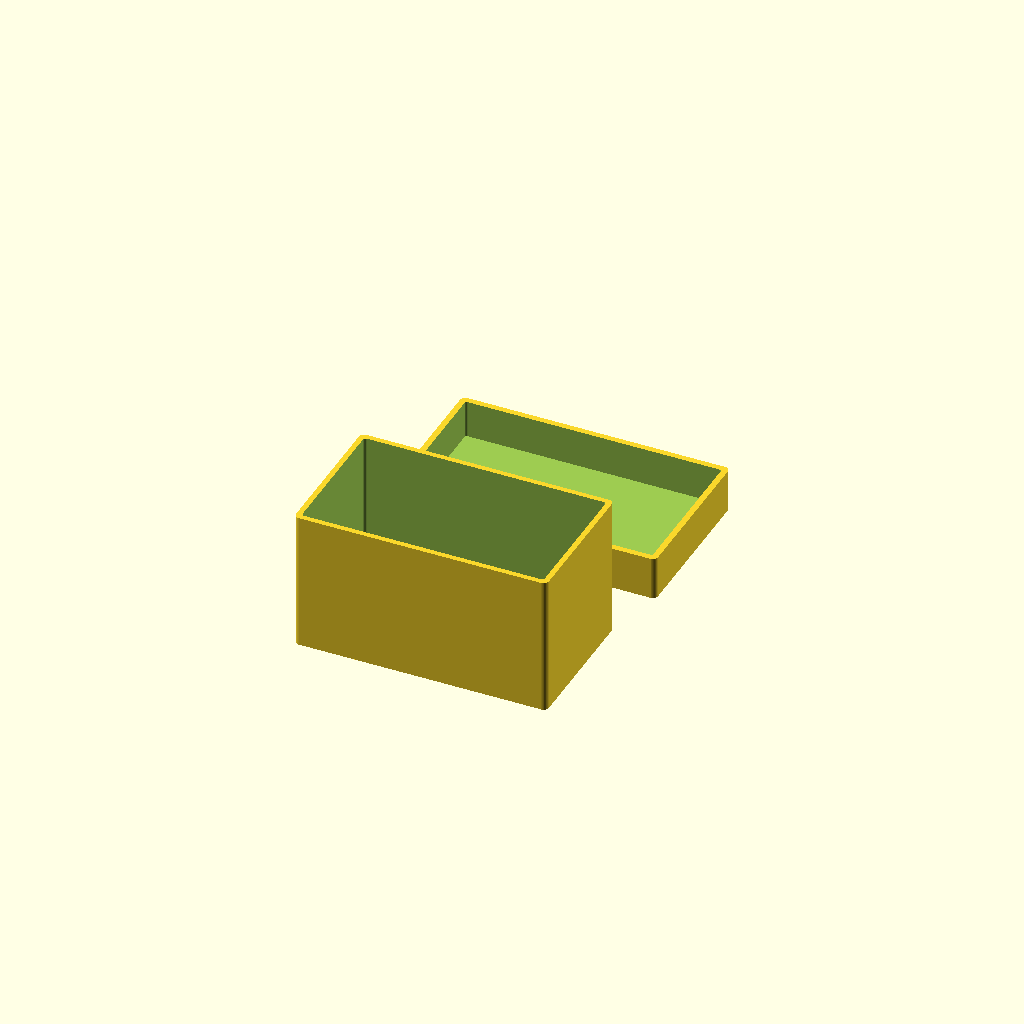
Cell 1 — every parameter at its default value.
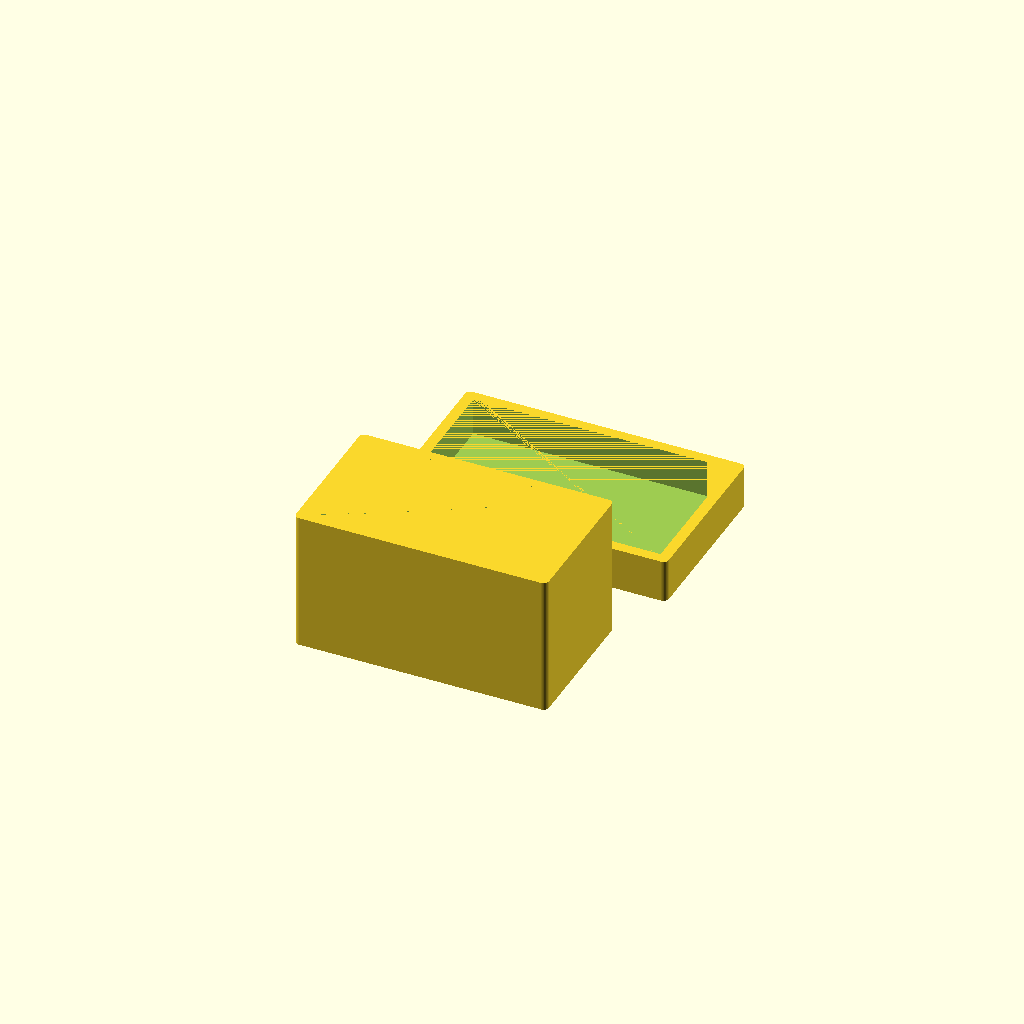
Cell 2: the same model with thickness = 2.
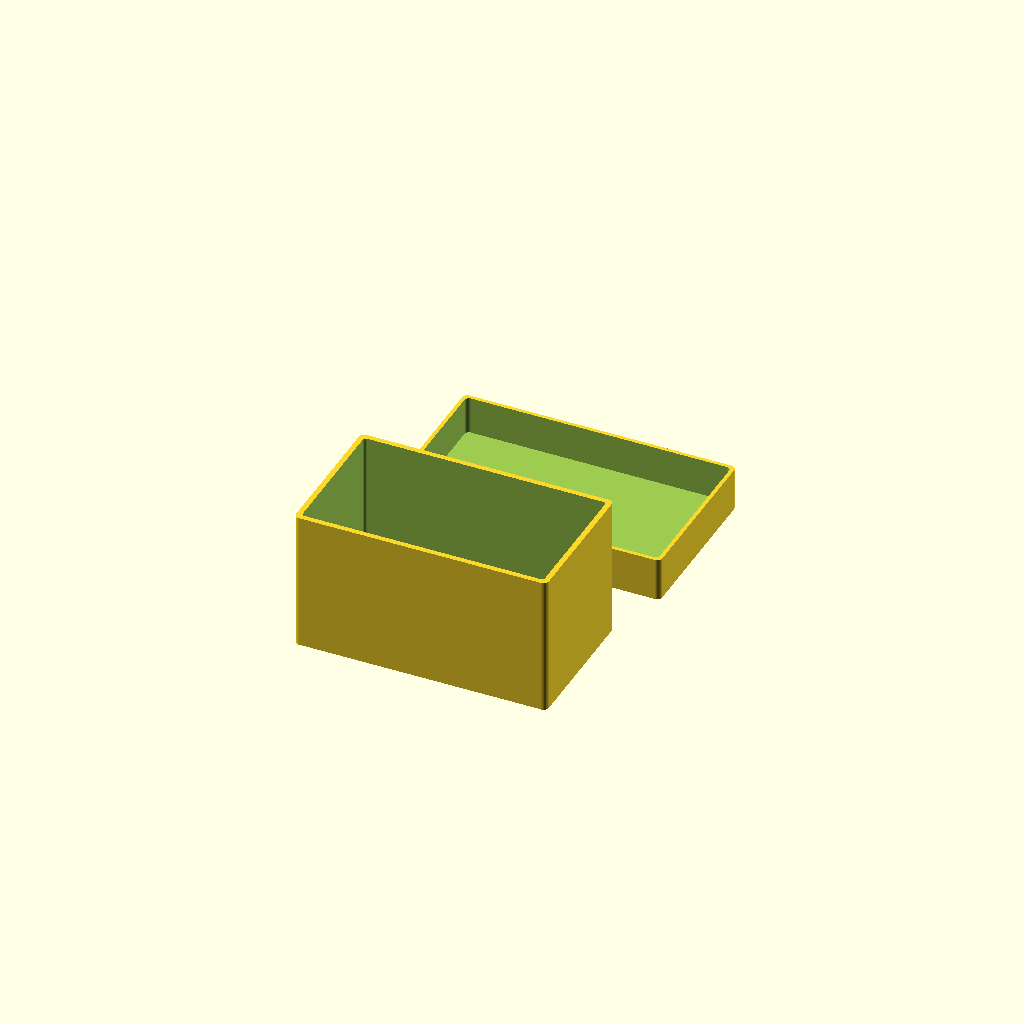
Cell 3: tolerance = 0.8 (everything else at default).
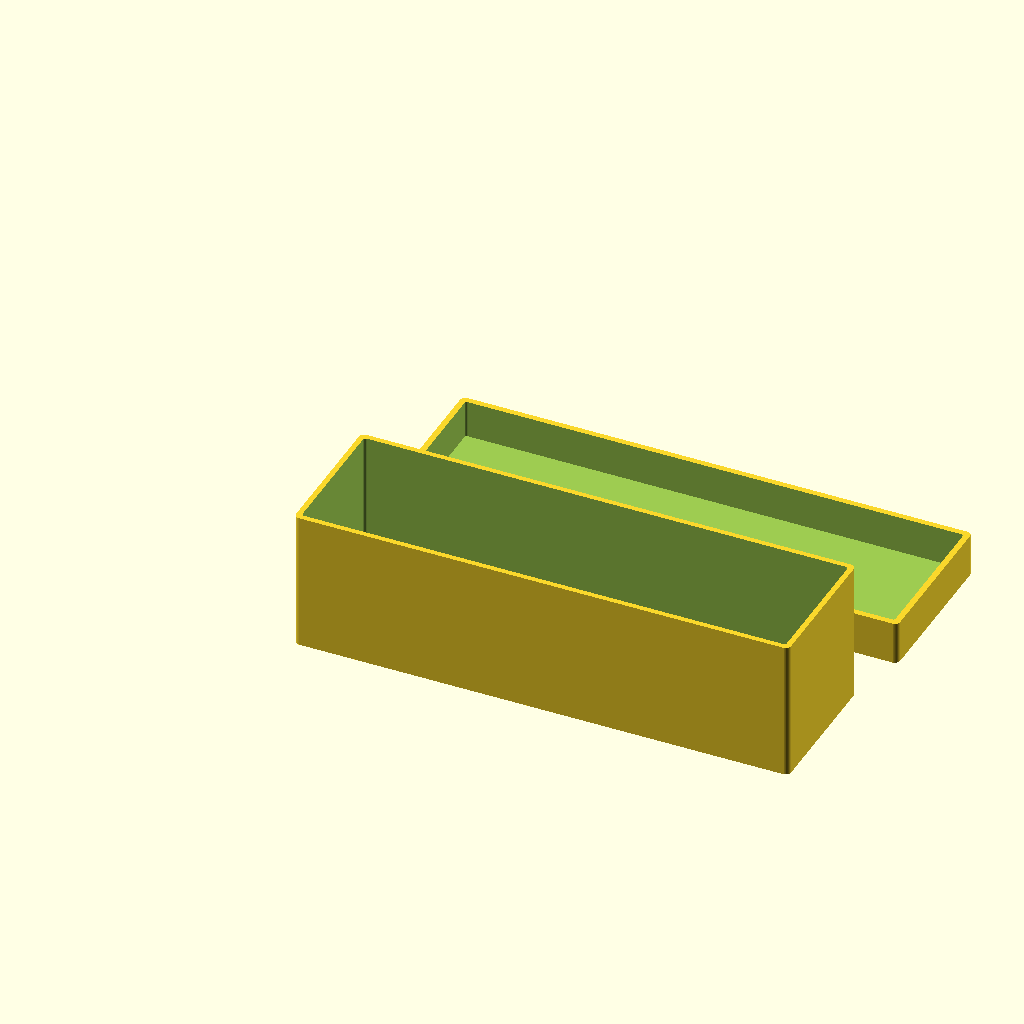
Cell 4: the same model with width = 90.
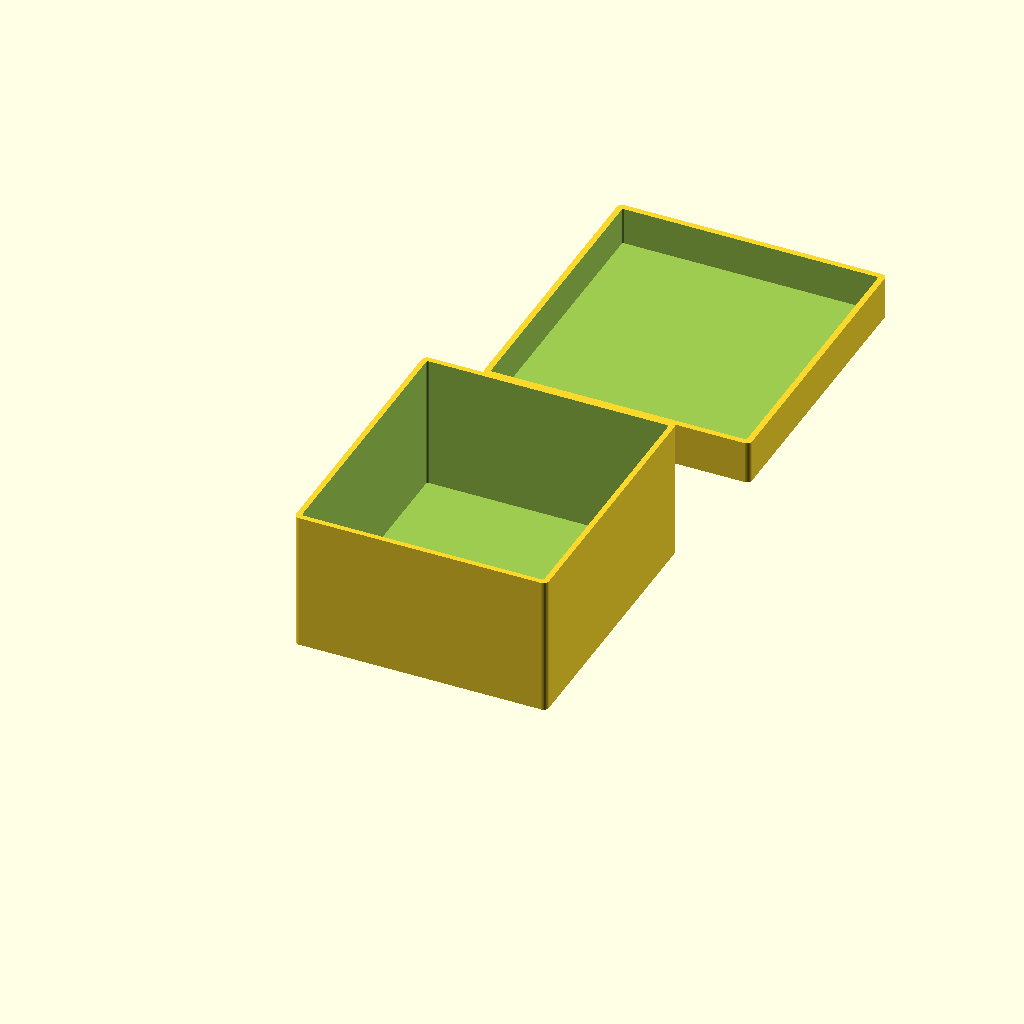
Cell 5: the same model with length = 50.
One fixed orthographic camera (rotation 55°, 0°, 25°; colour scheme Cornfield) for every cell.
The OpenSCAD source (inputs/thingiverse/files/thing-2110693/files/parametric-rounded-box-byHermesAlvarado.scad):
/* [ Mini Rounded Box v.1 ]
written by: Hermes Alvarado <hermesalvarado@gmail.com
*/
//Define dimensions:
$fn=50; //resolution
thickness = 1;
bottomthickness = 1;
tolerance = 0.4;
width = 45;
length = 25;
height = 25;
lidheight = 7;

//Make box:
difference(){
    minkowski(){
        cube([width,length,height]);
        cylinder(r=1,h=1);
        }
        translate([thickness/2,thickness/2,bottomthickness]){
            minkowski(){
                cube([width-thickness,length-thickness,height]);
                cylinder(r=1-thickness/2,h=1);
            }
        }
    }
//Make lid:
    translate([0,length*1.5,0]){    
    difference(){
        minkowski(){
            cube([width+thickness*2+tolerance*2,length+thickness*2+tolerance*2,lidheight]);
            cylinder(r=1,h=1);
        }
        translate([thickness/2,thickness/2,bottomthickness]){
            minkowski(){
                cube([width+tolerance*2+thickness,length+tolerance*2+thickness,lidheight]);
                cylinder(r=1+tolerance-thickness,h=1);
            }
        }
    }
}
Parameter table extracted from the source (name, type, default, range or options):
thickness: number, default 1
bottomthickness: number, default 1
tolerance: number, default 0.4
width: number, default 45
length: number, default 25
height: number, default 25
lidheight: number, default 7
